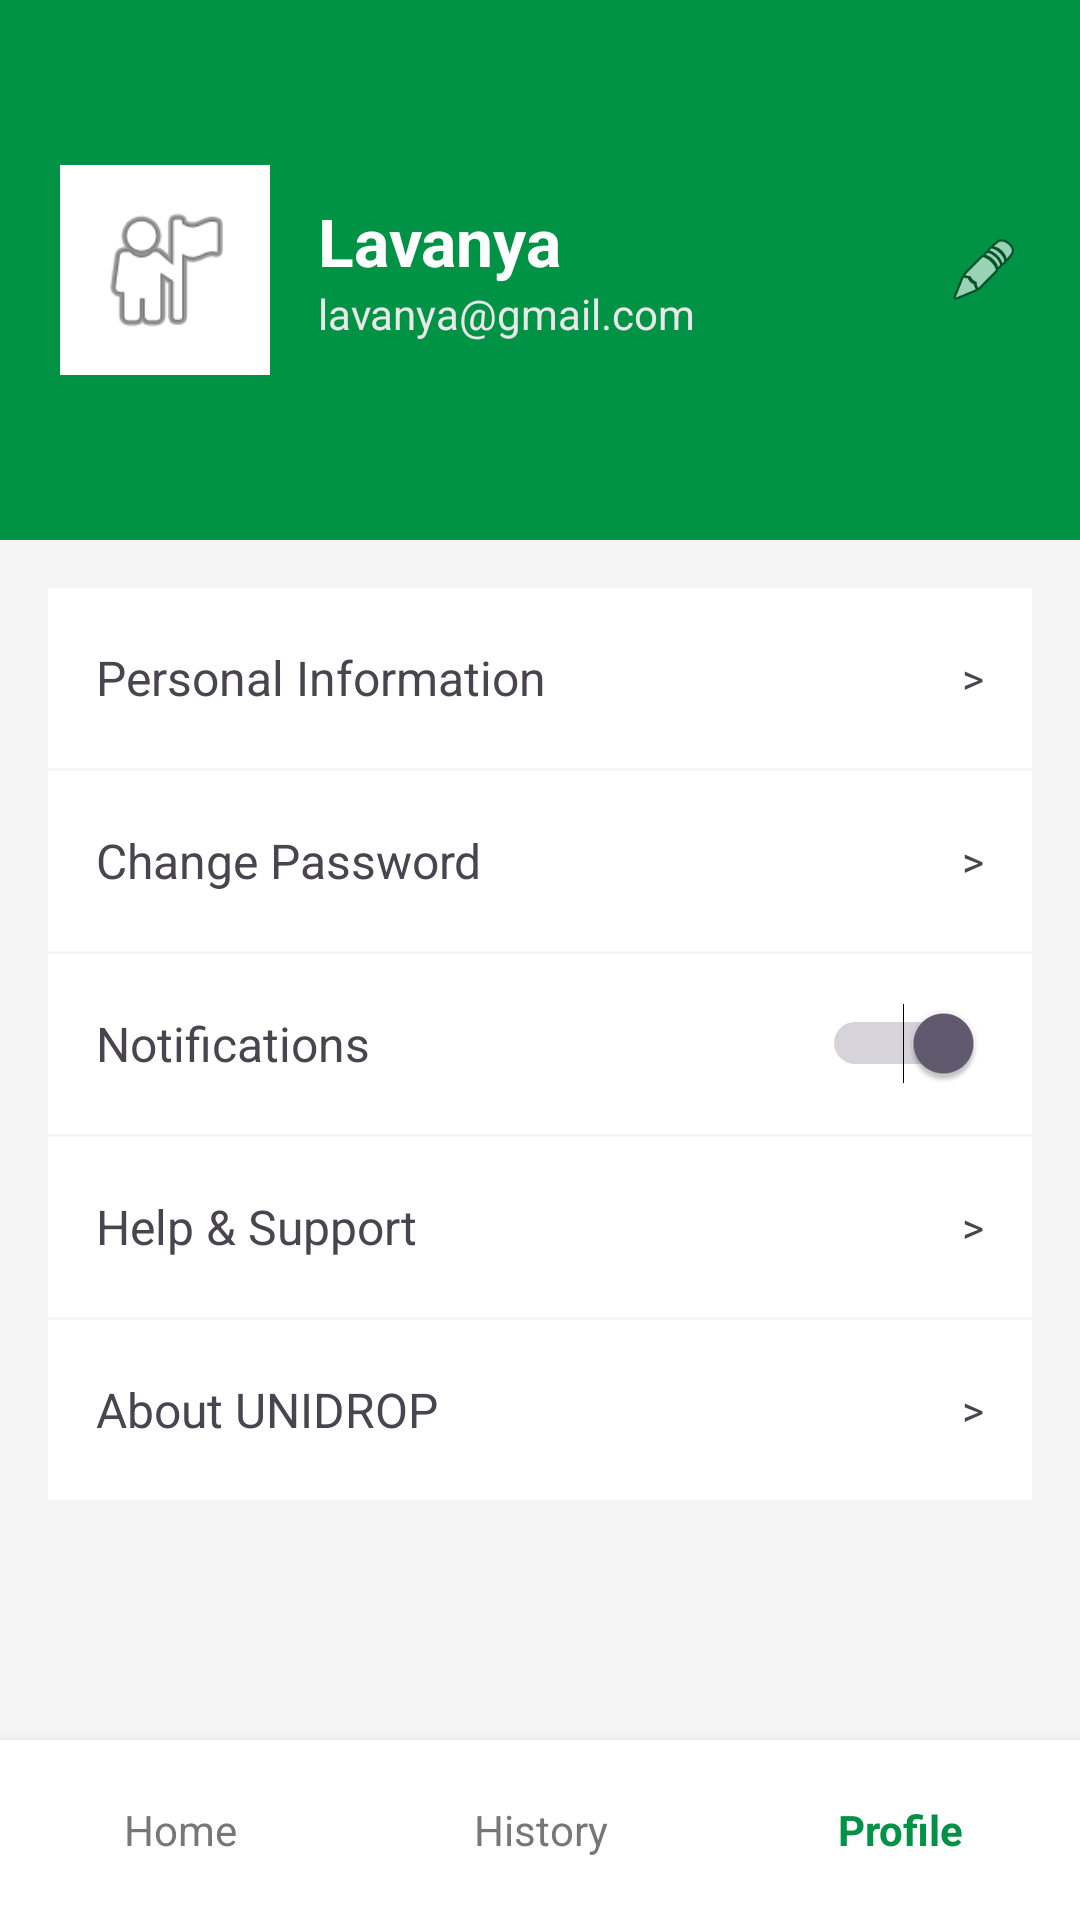

The Android layout XML behind this screen, and the referenced resources:
<!-- AndroidManifest.xml: application theme Theme.UNIDROP -->
<!-- res/layout/activity_profile.xml -->
<?xml version="1.0" encoding="utf-8"?>
<LinearLayout xmlns:android="http://schemas.android.com/apk/res/android"
    xmlns:app="http://schemas.android.com/apk/res-auto"
    android:layout_width="match_parent"
    android:layout_height="match_parent"
    android:orientation="vertical"
    android:background="#F5F5F5">

    

    <LinearLayout
        android:layout_width="match_parent"
        android:layout_height="180dp"
        android:background="#009245"
        android:orientation="horizontal"
        android:gravity="center_vertical"
        android:padding="20dp">

        <ImageView
            android:layout_width="70dp"
            android:layout_height="70dp"
            android:background="#FFFFFF"
            android:padding="10dp"
            android:src="@android:drawable/ic_menu_myplaces" />

        <LinearLayout
            android:layout_width="0dp"
            android:layout_height="wrap_content"
            android:layout_weight="1"
            android:layout_marginStart="16dp"
            android:orientation="vertical">

            <TextView
                android:layout_width="wrap_content"
                android:layout_height="wrap_content"
                android:text="Lavanya"
                android:textColor="#FFFFFF"
                android:textSize="22sp"
                android:textStyle="bold" />

            <TextView
                android:layout_width="wrap_content"
                android:layout_height="wrap_content"
                android:text="lavanya@gmail.com"
                android:textColor="#E8E8E8"
                android:textSize="14sp" />

        </LinearLayout>

        <ImageView
            android:layout_width="24dp"
            android:layout_height="24dp"
            android:src="@android:drawable/ic_menu_edit" />

    </LinearLayout>

    

    <LinearLayout
        android:layout_width="match_parent"
        android:layout_height="0dp"
        android:layout_weight="1"
        android:orientation="vertical"
        android:padding="16dp">

        <LinearLayout
            android:id="@+id/personalInfoLayout"
            android:layout_width="match_parent"
            android:layout_height="60dp"
            android:background="#FFFFFF"
            android:gravity="center_vertical"
            android:padding="16dp">

            <TextView
                android:layout_width="0dp"
                android:layout_height="wrap_content"
                android:layout_weight="1"
                android:text="Personal Information"
                android:textSize="16sp" />

            <TextView
                android:layout_width="wrap_content"
                android:layout_height="wrap_content"
                android:text=">" />

        </LinearLayout>

        <LinearLayout
            android:id="@+id/changePasswordLayout"
            android:layout_width="match_parent"
            android:layout_height="60dp"
            android:layout_marginTop="1dp"
            android:background="#FFFFFF"
            android:gravity="center_vertical"
            android:padding="16dp">

            <TextView
                android:layout_width="0dp"
                android:layout_height="wrap_content"
                android:layout_weight="1"
                android:text="Change Password"
                android:textSize="16sp" />

            <TextView
                android:layout_width="wrap_content"
                android:layout_height="wrap_content"
                android:text=">" />

        </LinearLayout>

        <LinearLayout
            android:id="@+id/notificationLayout"
            android:layout_width="match_parent"
            android:layout_height="60dp"
            android:layout_marginTop="1dp"
            android:background="#FFFFFF"
            android:gravity="center_vertical"
            android:padding="16dp">

            <TextView
                android:layout_width="0dp"
                android:layout_height="wrap_content"
                android:layout_weight="1"
                android:text="Notifications"
                android:textSize="16sp" />

            <Switch
                android:id="@+id/notificationSwitch"
                android:layout_width="wrap_content"
                android:layout_height="wrap_content"
                android:checked="true" />

        </LinearLayout>

        <LinearLayout
            android:id="@+id/helpLayout"
            android:layout_width="match_parent"
            android:layout_height="60dp"
            android:layout_marginTop="1dp"
            android:background="#FFFFFF"
            android:gravity="center_vertical"
            android:padding="16dp">

            <TextView
                android:layout_width="0dp"
                android:layout_height="wrap_content"
                android:layout_weight="1"
                android:text="Help &amp; Support"
                android:textSize="16sp" />

            <TextView
                android:layout_width="wrap_content"
                android:layout_height="wrap_content"
                android:text=">" />

        </LinearLayout>

        <LinearLayout
            android:id="@+id/aboutLayout"
            android:layout_width="match_parent"
            android:layout_height="60dp"
            android:layout_marginTop="1dp"
            android:background="#FFFFFF"
            android:gravity="center_vertical"
            android:padding="16dp">

            <TextView
                android:layout_width="0dp"
                android:layout_height="wrap_content"
                android:layout_weight="1"
                android:text="About UNIDROP"
                android:textSize="16sp" />

            <TextView
                android:layout_width="wrap_content"
                android:layout_height="wrap_content"
                android:text=">" />

        </LinearLayout>

    </LinearLayout>

    

    <LinearLayout
        android:id="@+id/bottomNav"
        android:layout_width="match_parent"
        android:layout_height="60dp"
        android:background="#FFFFFF"
        android:elevation="8dp"
        android:orientation="horizontal">

        <TextView
            android:id="@+id/navHome"
            android:layout_width="0dp"
            android:layout_height="match_parent"
            android:layout_weight="1"
            android:gravity="center"
            android:text="Home"
            android:textColor="#777777" />

        <TextView
            android:id="@+id/navHistory"
            android:layout_width="0dp"
            android:layout_height="match_parent"
            android:layout_weight="1"
            android:gravity="center"
            android:text="History"
            android:textColor="#777777" />

        <TextView
            android:id="@+id/navProfile"
            android:layout_width="0dp"
            android:layout_height="match_parent"
            android:layout_weight="1"
            android:gravity="center"
            android:text="Profile"
            android:textStyle="bold"
            android:textColor="#009245" />

    </LinearLayout>

</LinearLayout>
<!-- resources referenced by this layout -->
<resources>
  <style name="Theme.UNIDROP" parent="Base.Theme.UNIDROP" />
  <style name="Base.Theme.UNIDROP" parent="Theme.Material3.DayNight.NoActionBar">
          
          
      </style>
</resources>
